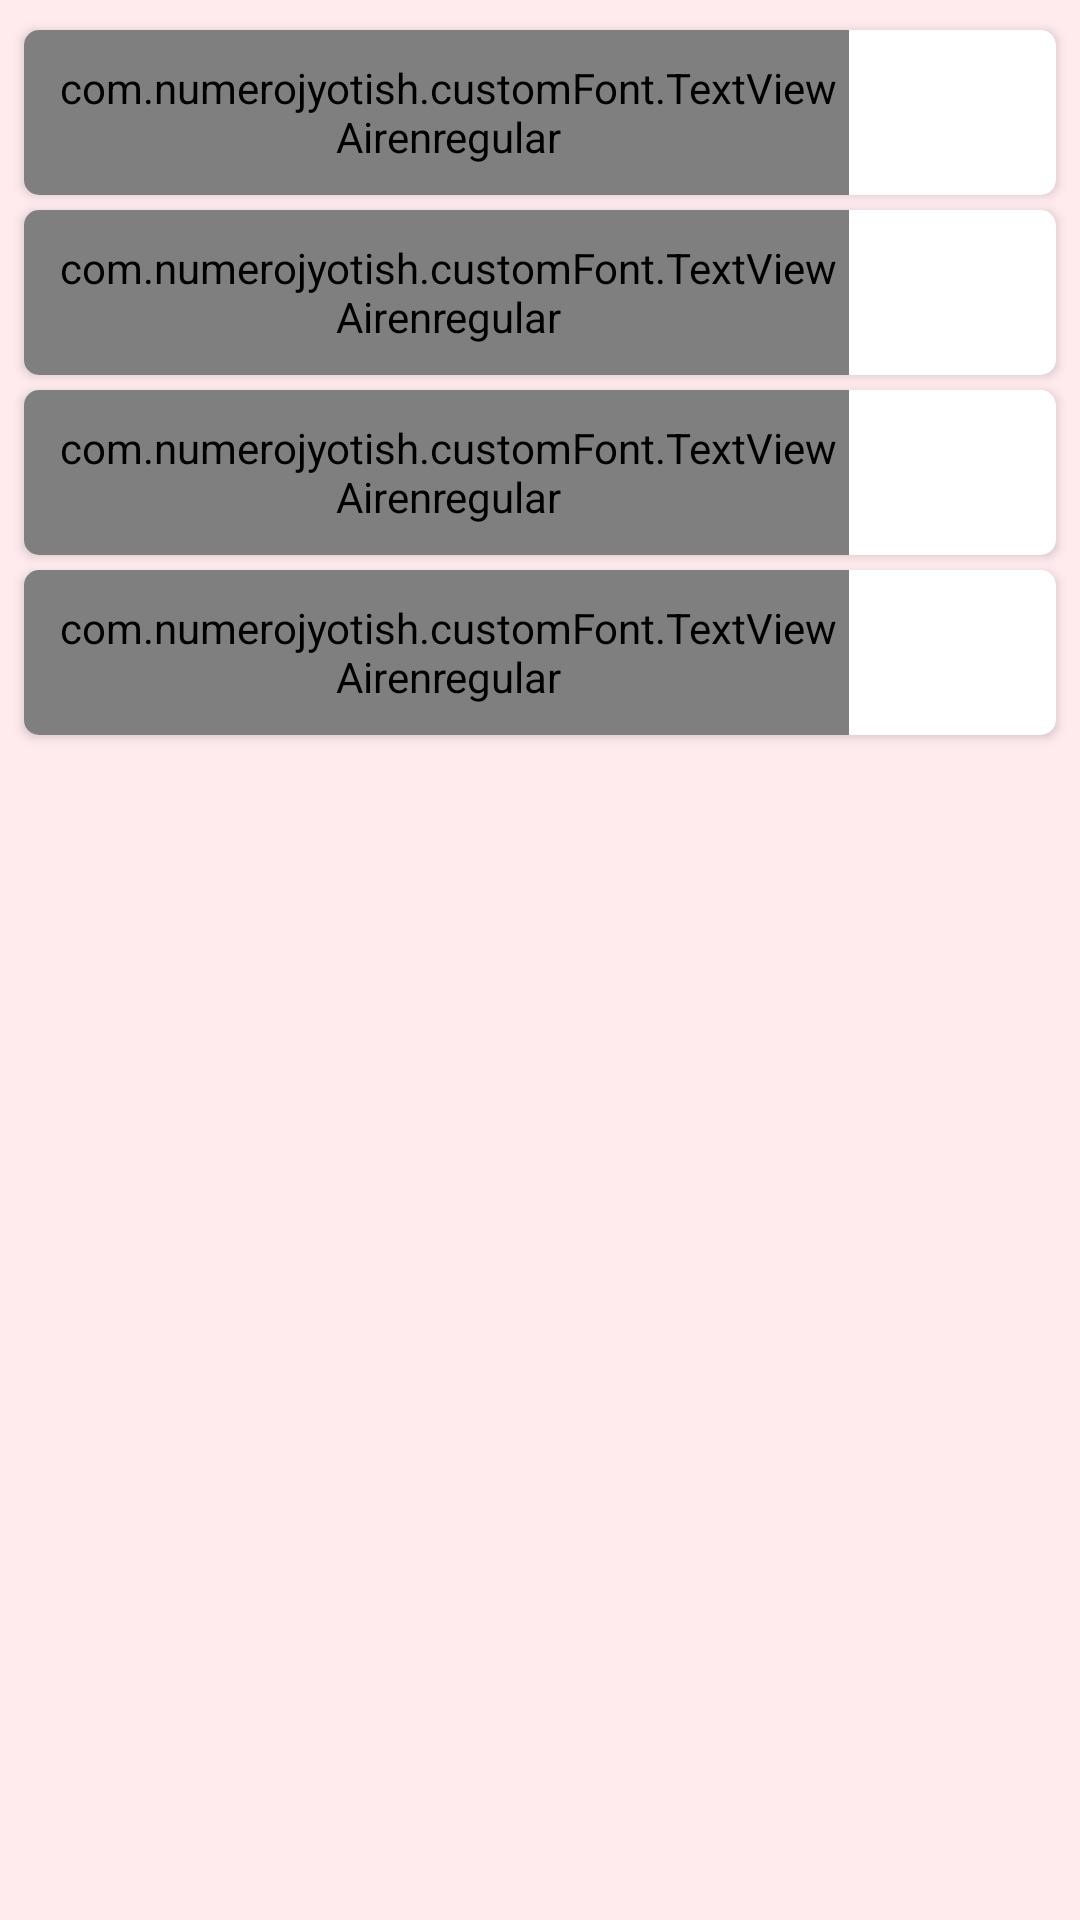

Layout XML and referenced resources for this Android screen:
<!-- AndroidManifest.xml: application theme AppTheme -->
<!-- res/layout/fragment_more.xml -->
<?xml version="1.0" encoding="utf-8"?>
<layout xmlns:android="http://schemas.android.com/apk/res/android"
    xmlns:app="http://schemas.android.com/apk/res-auto"
    xmlns:tools="http://schemas.android.com/tools"
    tools:context=".Fragment.MoreFragment">

    <LinearLayout
        android:layout_width="match_parent"
        android:layout_height="match_parent"
        android:background="@color/red_bg_light"
        android:orientation="vertical">

        <androidx.cardview.widget.CardView
            android:id="@+id/registrationCV"
            android:layout_width="match_parent"
            android:layout_height="55dp"
            android:layout_marginLeft="8dp"
            android:layout_marginRight="8dp"
            android:layout_marginTop="10dp"
            android:elevation="5dp"
            app:cardCornerRadius="5dp">

            <LinearLayout
                android:layout_width="match_parent"
                android:layout_height="match_parent"
                android:orientation="horizontal"
                android:weightSum="1">

                <com.numerojyotish.customFont.TextViewAirenregular
                    android:layout_width="0dp"
                    android:layout_height="match_parent"
                    android:layout_weight="0.8"
                    android:text="Registration"
                    android:gravity="center_vertical"
                    android:paddingLeft="8dp"
                    android:textColor="@color/black"
                    android:textSize="16sp"
                    />
                    <LinearLayout
                        android:layout_width="0dp"
                        android:layout_height="match_parent"
                        android:layout_weight="0.2"
                        android:layout_gravity="center"
                        android:gravity="center"
                        >

                        <ImageView
                            android:layout_width="30dp"
                            android:layout_height="30dp"
                            android:src="@drawable/rightarrow"
                            />
                    </LinearLayout>

            </LinearLayout>
        </androidx.cardview.widget.CardView>



        <androidx.cardview.widget.CardView
            android:id="@+id/changepasswordCV"
            android:layout_width="match_parent"
            android:layout_height="55dp"
            android:layout_marginLeft="8dp"
            android:layout_marginRight="8dp"
            android:layout_marginTop="5dp"
            android:elevation="5dp"
            app:cardCornerRadius="5dp">

            <LinearLayout
                android:layout_width="match_parent"
                android:layout_height="match_parent"
                android:orientation="horizontal"
                android:weightSum="1">

                <com.numerojyotish.customFont.TextViewAirenregular
                    android:layout_width="0dp"
                    android:layout_height="match_parent"
                    android:layout_weight="0.8"
                    android:text="Change Password"
                    android:gravity="center_vertical"
                    android:paddingLeft="8dp"
                    android:textColor="@color/black"
                    android:textSize="16sp"
                    />
                <LinearLayout
                    android:layout_width="0dp"
                    android:layout_height="match_parent"
                    android:layout_weight="0.2"
                    android:layout_gravity="center"
                    android:gravity="center"
                    >

                    <ImageView
                        android:layout_width="30dp"
                        android:layout_height="30dp"
                        android:src="@drawable/rightarrow"
                        />
                </LinearLayout>

            </LinearLayout>
        </androidx.cardview.widget.CardView>




        <androidx.cardview.widget.CardView
            android:id="@+id/userlistCV"
            android:layout_width="match_parent"
            android:layout_height="55dp"
            android:layout_marginLeft="8dp"
            android:layout_marginRight="8dp"
            android:layout_marginTop="5dp"
            android:elevation="5dp"
            app:cardCornerRadius="5dp">

            <LinearLayout
                android:layout_width="match_parent"
                android:layout_height="match_parent"
                android:orientation="horizontal"
                android:weightSum="1">

                <com.numerojyotish.customFont.TextViewAirenregular
                    android:layout_width="0dp"
                    android:layout_height="match_parent"
                    android:layout_weight="0.8"
                    android:text="User List"
                    android:gravity="center_vertical"
                    android:paddingLeft="8dp"
                    android:textColor="@color/black"
                    android:textSize="16sp"
                    />
                <LinearLayout
                    android:layout_width="0dp"
                    android:layout_height="match_parent"
                    android:layout_weight="0.2"
                    android:layout_gravity="center"
                    android:gravity="center"
                    >

                    <ImageView
                        android:layout_width="30dp"
                        android:layout_height="30dp"
                        android:src="@drawable/rightarrow"
                        />
                </LinearLayout>

            </LinearLayout>
        </androidx.cardview.widget.CardView>

        <androidx.cardview.widget.CardView
            android:id="@+id/downloadpdfCV"
            android:layout_width="match_parent"
            android:layout_height="55dp"
            android:layout_marginLeft="8dp"
            android:layout_marginRight="8dp"
            android:layout_marginTop="5dp"
            android:elevation="5dp"
            app:cardCornerRadius="5dp">

            <LinearLayout
                android:layout_width="match_parent"
                android:layout_height="match_parent"
                android:orientation="horizontal"
                android:weightSum="1">

                <com.numerojyotish.customFont.TextViewAirenregular
                    android:layout_width="0dp"
                    android:layout_height="match_parent"
                    android:layout_weight="0.8"
                    android:text="Download PDF"
                    android:gravity="center_vertical"
                    android:paddingLeft="8dp"
                    android:textColor="@color/black"
                    android:textSize="16sp"
                    />
                <LinearLayout
                    android:layout_width="0dp"
                    android:layout_height="match_parent"
                    android:layout_weight="0.2"
                    android:layout_gravity="center"
                    android:gravity="center"
                    >

                    <ImageView
                        android:layout_width="30dp"
                        android:layout_height="30dp"
                        android:src="@drawable/rightarrow"
                        />
                </LinearLayout>

            </LinearLayout>
        </androidx.cardview.widget.CardView>


    </LinearLayout>

</layout>
<!-- resources referenced by this layout -->
<resources>
  <color name="black">#000000</color>
  <color name="red_bg_light">#ffebee</color>
  <style name="AppTheme" parent="Theme.AppCompat.Light.DarkActionBar">
          
          <item name="colorPrimary">@color/colorPrimary</item>
          <item name="colorPrimaryDark">@color/colorPrimaryDark</item>
          <item name="colorAccent">@color/colorAccent</item>
      </style>
  <color name="colorPrimary">#27064d</color>
  <color name="colorPrimaryDark">#27064d</color>
  <color name="colorAccent">#27064d</color>
</resources>
